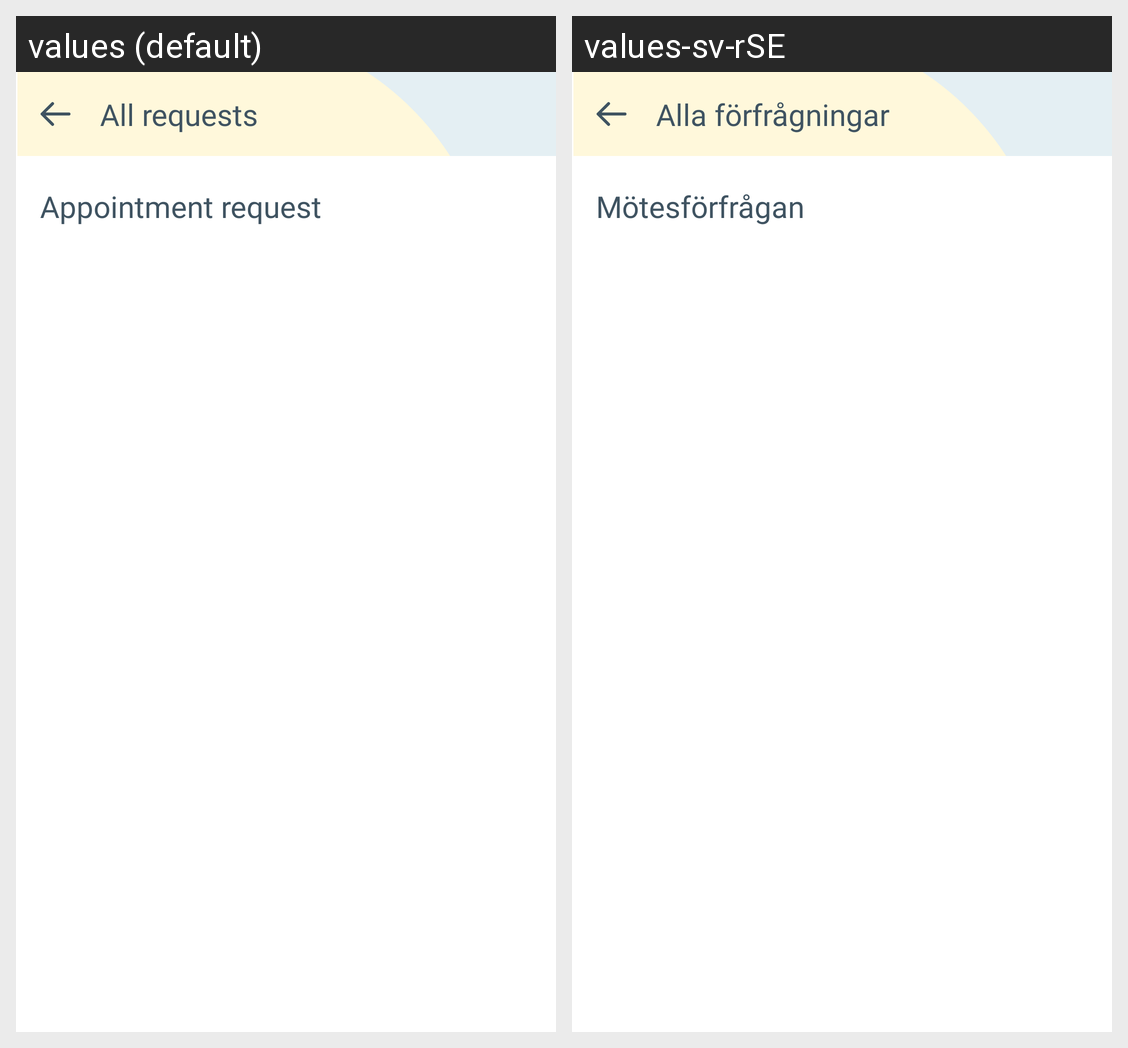

The same Android screen rendered under two of its app's locales, left to right. List the strings drawn on it with the default value and each locale's translation.
Android screen res/layout/fragment_requests.xml rendered under 2 locales, left to right: values (default), values-sv-rSE. Device: Nexus 5 (rendered at 1080×1920; each locale shown at half size, 540×960, under a caption strip naming it); theme Theme.Dentify.
Strings drawn on this screen, with the default value and each locale's value (text and hints the layout hard-codes, and strings that could not be matched under every locale, appear in the picture but are not listed):

all_requests
  values: All requests
  values-sv-rSE: Alla förfrågningar

appointment_request
  values: Appointment request
  values-sv-rSE: Mötesförfrågan
